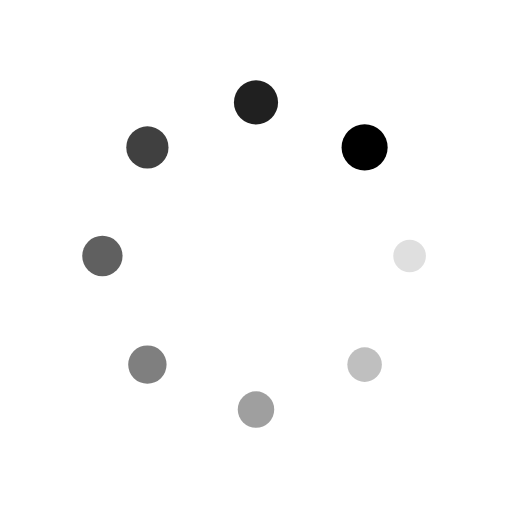
t = 0.00 s
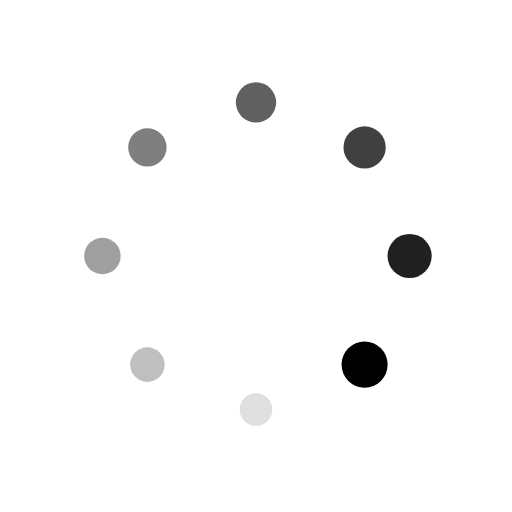
t = 0.25 s
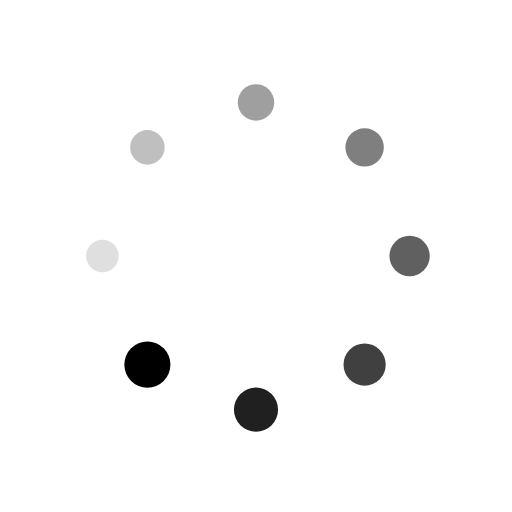
t = 0.50 s
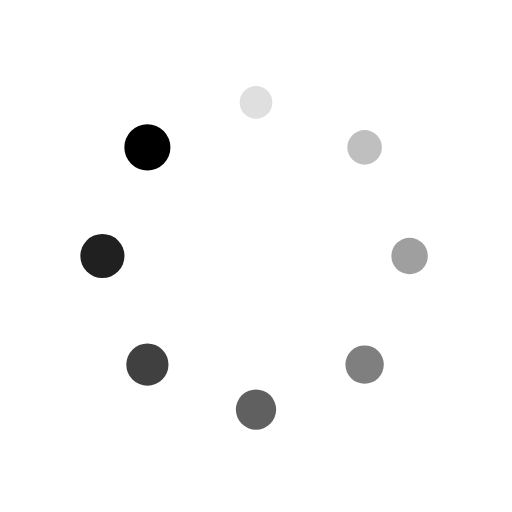
t = 0.75 s

The animated SVG that drew these frames (rendered in a browser with its animation timeline set to each time). Animation: 16 SMIL elements (animate=8,animateTransform=8); one cycle of 1.00 s, repeats indefinitely.

<?xml version="1.0" encoding="utf-8"?>
<svg xmlns="http://www.w3.org/2000/svg" xmlns:xlink="http://www.w3.org/1999/xlink" style="margin: auto; display: block; shape-rendering: auto;" width="50px" height="50px" viewBox="0 0 100 100" preserveAspectRatio="xMidYMid">
<g transform="translate(80,50)">
<g transform="rotate(0)">
<circle cx="0" cy="0" r="3" fill="#000000" fill-opacity="1">
  <animateTransform attributeName="transform" type="scale" begin="-0.875s" values="1.5 1.5;1 1" keyTimes="0;1" dur="1s" repeatCount="indefinite"></animateTransform>
  <animate attributeName="fill-opacity" keyTimes="0;1" dur="1s" repeatCount="indefinite" values="1;0" begin="-0.875s"></animate>
</circle>
</g>
</g><g transform="translate(71.21320343559643,71.21320343559643)">
<g transform="rotate(45)">
<circle cx="0" cy="0" r="3" fill="#000000" fill-opacity="0.875">
  <animateTransform attributeName="transform" type="scale" begin="-0.75s" values="1.5 1.5;1 1" keyTimes="0;1" dur="1s" repeatCount="indefinite"></animateTransform>
  <animate attributeName="fill-opacity" keyTimes="0;1" dur="1s" repeatCount="indefinite" values="1;0" begin="-0.75s"></animate>
</circle>
</g>
</g><g transform="translate(50,80)">
<g transform="rotate(90)">
<circle cx="0" cy="0" r="3" fill="#000000" fill-opacity="0.75">
  <animateTransform attributeName="transform" type="scale" begin="-0.625s" values="1.5 1.5;1 1" keyTimes="0;1" dur="1s" repeatCount="indefinite"></animateTransform>
  <animate attributeName="fill-opacity" keyTimes="0;1" dur="1s" repeatCount="indefinite" values="1;0" begin="-0.625s"></animate>
</circle>
</g>
</g><g transform="translate(28.786796564403577,71.21320343559643)">
<g transform="rotate(135)">
<circle cx="0" cy="0" r="3" fill="#000000" fill-opacity="0.625">
  <animateTransform attributeName="transform" type="scale" begin="-0.5s" values="1.5 1.5;1 1" keyTimes="0;1" dur="1s" repeatCount="indefinite"></animateTransform>
  <animate attributeName="fill-opacity" keyTimes="0;1" dur="1s" repeatCount="indefinite" values="1;0" begin="-0.5s"></animate>
</circle>
</g>
</g><g transform="translate(20,50.00000000000001)">
<g transform="rotate(180)">
<circle cx="0" cy="0" r="3" fill="#000000" fill-opacity="0.5">
  <animateTransform attributeName="transform" type="scale" begin="-0.375s" values="1.5 1.5;1 1" keyTimes="0;1" dur="1s" repeatCount="indefinite"></animateTransform>
  <animate attributeName="fill-opacity" keyTimes="0;1" dur="1s" repeatCount="indefinite" values="1;0" begin="-0.375s"></animate>
</circle>
</g>
</g><g transform="translate(28.78679656440357,28.786796564403577)">
<g transform="rotate(225)">
<circle cx="0" cy="0" r="3" fill="#000000" fill-opacity="0.375">
  <animateTransform attributeName="transform" type="scale" begin="-0.25s" values="1.5 1.5;1 1" keyTimes="0;1" dur="1s" repeatCount="indefinite"></animateTransform>
  <animate attributeName="fill-opacity" keyTimes="0;1" dur="1s" repeatCount="indefinite" values="1;0" begin="-0.25s"></animate>
</circle>
</g>
</g><g transform="translate(49.99999999999999,20)">
<g transform="rotate(270)">
<circle cx="0" cy="0" r="3" fill="#000000" fill-opacity="0.25">
  <animateTransform attributeName="transform" type="scale" begin="-0.125s" values="1.5 1.5;1 1" keyTimes="0;1" dur="1s" repeatCount="indefinite"></animateTransform>
  <animate attributeName="fill-opacity" keyTimes="0;1" dur="1s" repeatCount="indefinite" values="1;0" begin="-0.125s"></animate>
</circle>
</g>
</g><g transform="translate(71.21320343559643,28.78679656440357)">
<g transform="rotate(315)">
<circle cx="0" cy="0" r="3" fill="#000000" fill-opacity="0.125">
  <animateTransform attributeName="transform" type="scale" begin="0s" values="1.5 1.5;1 1" keyTimes="0;1" dur="1s" repeatCount="indefinite"></animateTransform>
  <animate attributeName="fill-opacity" keyTimes="0;1" dur="1s" repeatCount="indefinite" values="1;0" begin="0s"></animate>
</circle>
</g>
</g>
<!-- [ldio] generated by https://loading.io/ --></svg>
